The GitHub repository pratham-asthana/BCD contains a labelled image folder "Final-400X" with 2 categories: benign, malignant. Examples follow, each with its label.

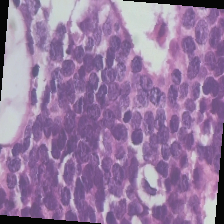
Label: malignant

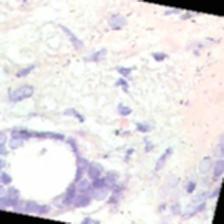
Label: benign

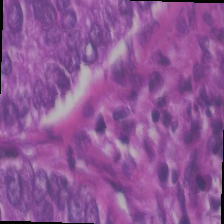
Label: malignant

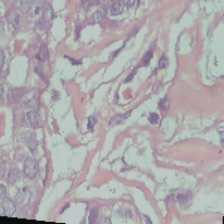
Label: benign

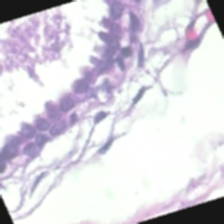
Label: benign

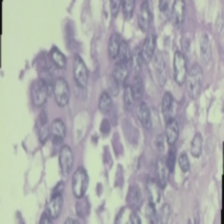
Label: benign
